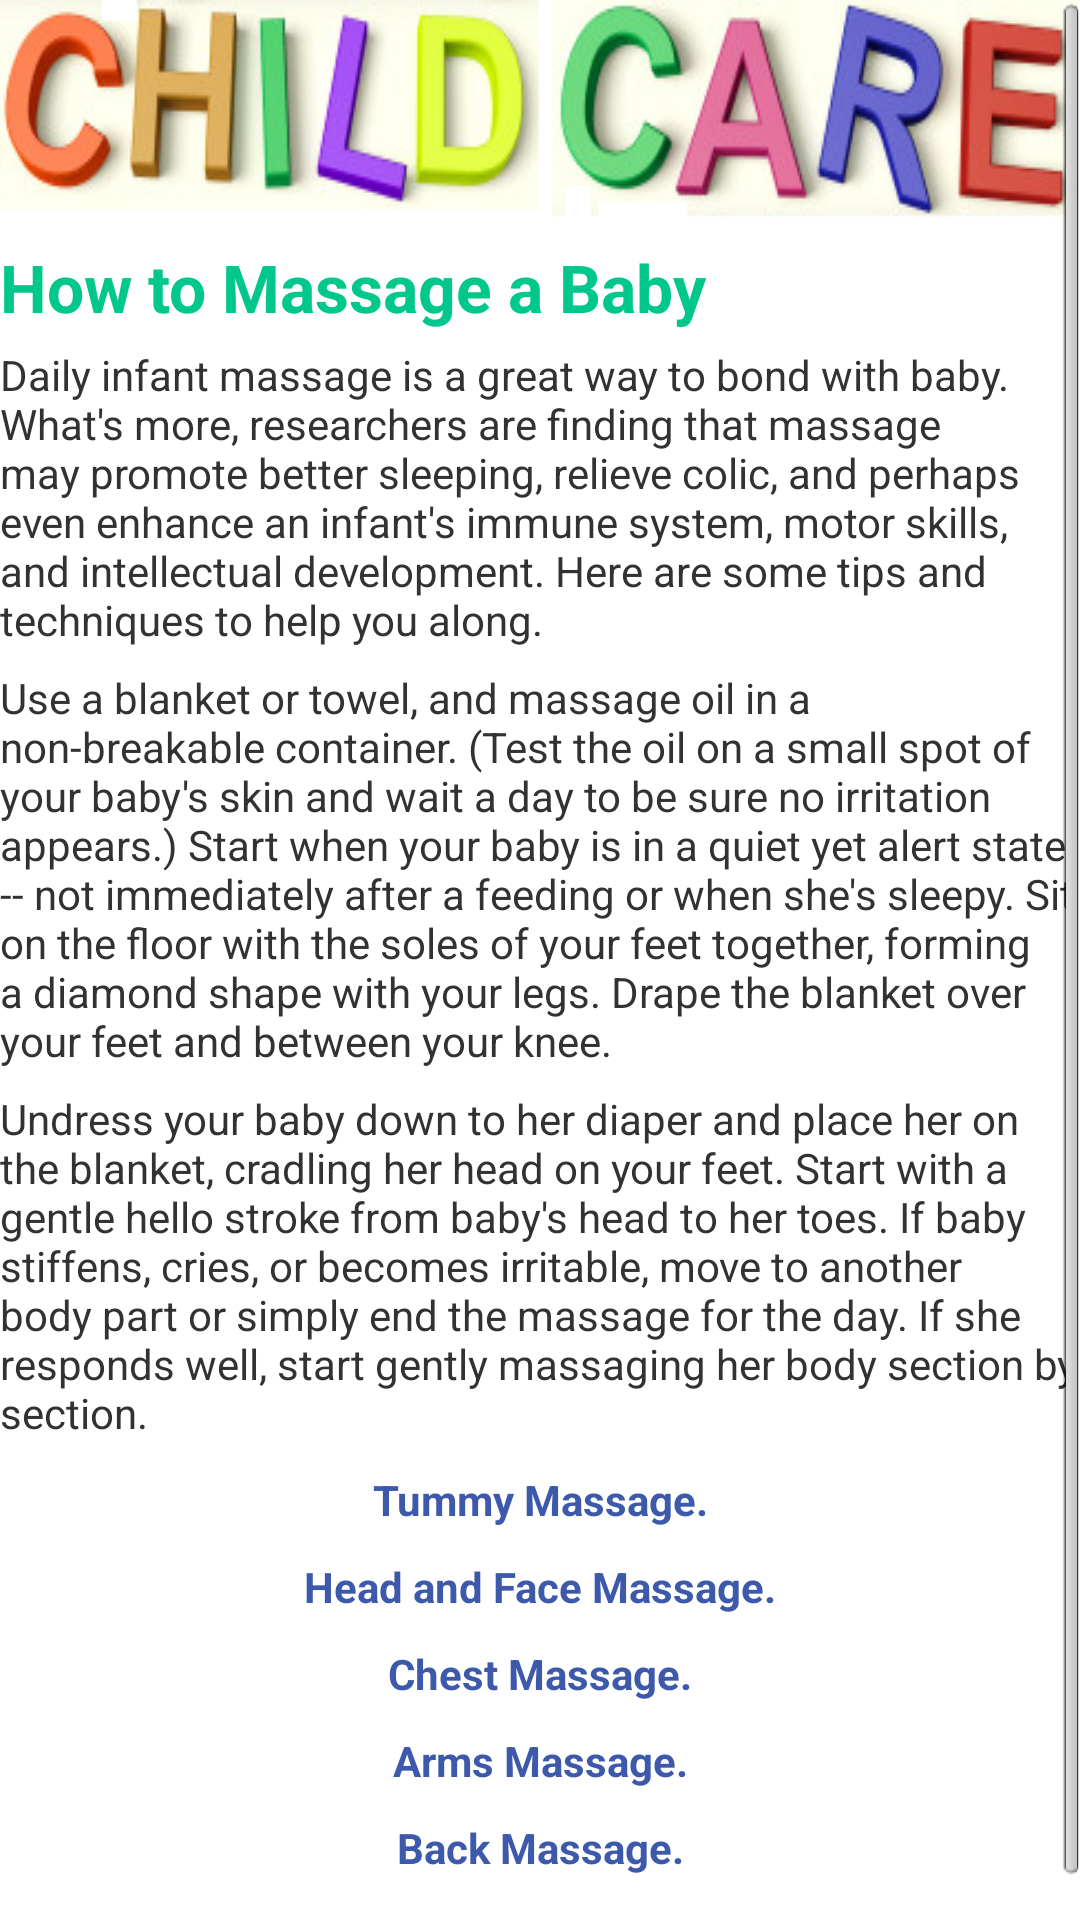

Reconstruct the res/layout file that produces this screen, plus the resources it refers to.
<!-- AndroidManifest.xml: application theme AppTheme -->
<!-- res/layout/activity_massage.xml -->
<?xml version="1.0" encoding="utf-8"?>


<ScrollView xmlns:android="http://schemas.android.com/apk/res/android"
    android:layout_width="fill_parent"
    android:layout_height="fill_parent"
    android:fillViewport="true" >
<LinearLayout 
    android:layout_width="match_parent"
    android:layout_height="match_parent"
    android:orientation="vertical" >

    <LinearLayout
        android:id="@+id/linearLayout1"
        android:layout_width="match_parent"
        android:layout_height="wrap_content"
        android:background="@drawable/logo"
        android:orientation="vertical" >
    </LinearLayout>

    <TextView
        android:id="@+id/textView1"
        android:layout_width="match_parent"
        android:layout_height="wrap_content"
        android:text="How to Massage a Baby"
        android:layout_marginTop="5dp"
        android:textStyle="bold"
        android:textColor="@color/green"
        android:textAppearance="?android:attr/textAppearanceLarge" />

    <TextView
        android:id="@+id/textView2"
        android:layout_width="match_parent"
        android:layout_height="wrap_content"
        android:text="Daily infant massage is a great way to bond with baby. What's more, researchers are finding that massage may promote better sleeping, relieve colic, and perhaps even enhance an infant's immune system, motor skills, and intellectual development. Here are some tips and techniques to help you along."
        android:layout_marginTop="5dp"
         />
    
    <TextView
        android:id="@+id/textView2"
        android:layout_width="match_parent"
        android:layout_height="wrap_content"
        android:text="Use a blanket or towel, and massage oil in a non-breakable container. (Test the oil on a small spot of your baby's skin and wait a day to be sure no irritation appears.) Start when your baby is in a quiet yet alert state -- not immediately after a feeding or when she's sleepy. Sit on the floor with the soles of your feet together, forming a diamond shape with your legs. Drape the blanket over your feet and between your knee."
        android:layout_marginTop="7dp"
         />

    <TextView
        android:id="@+id/textView3"
        android:layout_width="match_parent"
        android:layout_height="wrap_content"
        android:layout_marginTop="7dp"
        android:text="Undress your baby down to her diaper and place her on the blanket, cradling her head on your feet. Start with a gentle hello stroke from baby's head to her toes. If baby stiffens, cries, or becomes irritable, move to another body part or simply end the massage for the day. If she responds well, start gently massaging her body section by section." />

<TextView
        android:id="@+id/textTummy"
        android:layout_width="match_parent"
        android:layout_height="wrap_content"
        android:layout_marginTop="10dp"
        android:text="Tummy Massage."
        android:textStyle="bold" 
        android:textColor="@color/blue"
        android:layout_gravity="center"
        android:gravity="center"
        />

<TextView
        android:id="@+id/textHeadFace"
        android:layout_width="match_parent"
        android:layout_height="wrap_content"
        android:layout_marginTop="10dp"
        android:text="Head and Face Massage."
        android:textStyle="bold" 
        android:textColor="@color/blue"
        android:gravity="center"
        />
<TextView
        android:id="@+id/textChest"
        android:layout_width="match_parent"
        android:layout_height="wrap_content"
        android:layout_marginTop="10dp"
        android:text="Chest Massage."
        android:textStyle="bold" 
        android:textColor="@color/blue"
        android:gravity="center"
        />
<TextView
        android:id="@+id/textArms"
        android:layout_width="match_parent"
        android:layout_height="wrap_content"
        android:layout_marginTop="10dp"
        android:text="Arms Massage."
        android:textStyle="bold" 
        android:textColor="@color/blue"
        android:gravity="center"
        />
<TextView
        android:id="@+id/textBack"
        android:layout_width="match_parent"
        android:layout_height="wrap_content"
        android:layout_marginTop="10dp"
        android:text="Back Massage."
        android:textStyle="bold" 
        android:textColor="@color/blue"
        android:gravity="center"
        />
<TextView
        android:id="@+id/textLegs"
        android:layout_width="match_parent"
        android:layout_height="wrap_content"
        android:layout_marginTop="10dp"
        android:text="Legs Massage."
        android:textStyle="bold" 
        android:textColor="@color/blue"
        android:gravity="center"
        />


</LinearLayout>
</ScrollView>
<!-- resources referenced by this layout -->
<resources>
  <color name="blue">#3D59AB</color>
  <color name="green">#00C78C</color>
  <!-- drawable logo: png bitmap (drawable, 70469 bytes) -->
  <style name="AppTheme" parent="android:Theme.Light" />
</resources>
